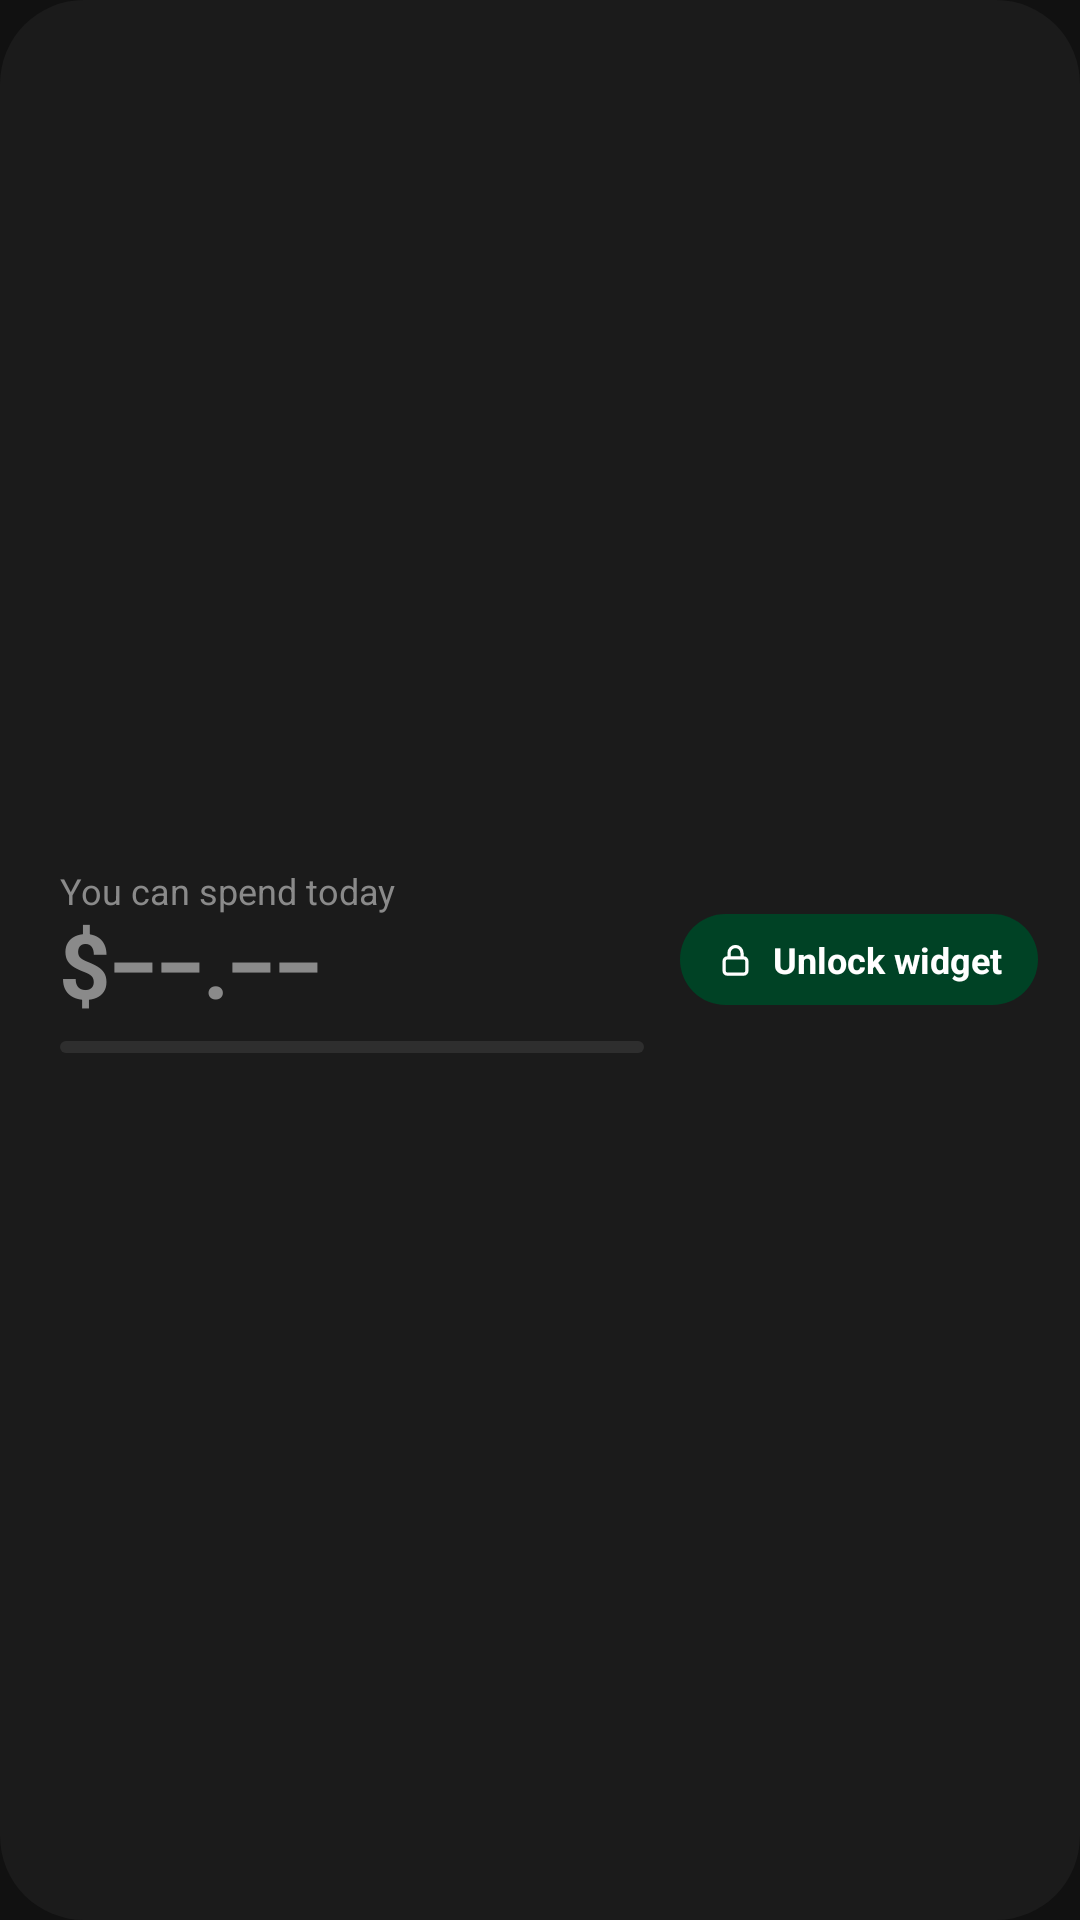

This screen was rendered from an Android layout file. Write that file and the resources it references.
<!-- AndroidManifest.xml: application theme AppTheme -->
<!-- res/layout/widget_locked.xml -->
<?xml version="1.0" encoding="utf-8"?>
<FrameLayout xmlns:android="http://schemas.android.com/apk/res/android"
    android:id="@android:id/background"
    android:layout_width="match_parent"
    android:layout_height="match_parent">

    <ImageView
        android:id="@+id/bg"
        android:layout_width="match_parent"
        android:layout_height="match_parent"
        android:importantForAccessibility="no"
        android:scaleType="fitXY"
        android:src="@drawable/widget_bg"
        android:tint="@color/widget_bg" />

    <ImageView
        android:id="@+id/border"
        android:layout_width="match_parent"
        android:layout_height="match_parent"
        android:importantForAccessibility="no"
        android:scaleType="fitXY"
        android:src="@drawable/widget_border"
        android:visibility="gone" />

    <LinearLayout
        android:layout_width="match_parent"
        android:layout_height="match_parent"
        android:gravity="center_vertical"
        android:orientation="horizontal"
        android:paddingStart="20dp"
        android:paddingEnd="14dp">

        <LinearLayout
            android:layout_width="0dp"
            android:layout_height="wrap_content"
            android:layout_weight="1"
            android:orientation="vertical">

            <TextView
                android:id="@+id/label"
                style="@style/WidgetLabel"
                android:text="@string/can_spend_today" />

            <TextView
                android:id="@+id/amount"
                style="@style/WidgetAmount"
                android:layout_height="36dp"
                android:text="$‒‒.‒‒"
                android:textColor="@color/widget_muted" />

            <ImageView
                android:id="@+id/bar_track"
                android:layout_width="match_parent"
                android:layout_height="4dp"
                android:layout_marginTop="6dp"
                android:importantForAccessibility="no"
                android:scaleType="fitXY"
                android:src="@drawable/widget_bar"
                android:tint="@color/widget_line" />
        </LinearLayout>

        <include layout="@layout/widget_unlock" />
    </LinearLayout>
</FrameLayout>
<!-- res/layout/widget_unlock.xml (included above) -->
<?xml version="1.0" encoding="utf-8"?>
<FrameLayout xmlns:android="http://schemas.android.com/apk/res/android"
    android:layout_width="wrap_content"
    android:layout_height="wrap_content"
    android:layout_marginStart="12dp">

    <ImageView
        android:id="@+id/unlock_bg"
        android:layout_width="match_parent"
        android:layout_height="match_parent"
        android:importantForAccessibility="no"
        android:scaleType="fitXY"
        android:src="@drawable/widget_pill"
        android:tint="@color/widget_btn" />

    <LinearLayout
        android:layout_width="match_parent"
        android:layout_height="match_parent"
        android:gravity="center_vertical"
        android:orientation="horizontal"
        android:paddingHorizontal="12dp"
        android:paddingVertical="7dp">

        <ImageView
            android:id="@+id/unlock_icon"
            android:layout_width="13dp"
            android:layout_height="13dp"
            android:importantForAccessibility="no"
            android:src="@drawable/ic_widget_lock"
            android:tint="@color/widget_btn_text" />

        <TextView
            android:id="@+id/unlock_text"
            android:layout_width="wrap_content"
            android:layout_height="wrap_content"
            android:layout_marginStart="6dp"
            android:maxLines="1"
            android:text="@string/unlock_widget"
            android:textColor="@color/widget_btn_text"
            android:textSize="12sp"
            android:textStyle="bold" />
    </LinearLayout>
</FrameLayout>
<!-- resources referenced by this layout -->
<resources>
  <color name="widget_bg">#1b1b1b</color>
  <color name="widget_btn">#004225</color>
  <color name="widget_btn_text">#ffffff</color>
  <color name="widget_line">#2e2e2e</color>
  <color name="widget_muted">#8a8a8a</color>
  <!-- drawable ic_widget_lock (drawable) -->
  <?xml version="1.0" encoding="utf-8"?>
  <vector xmlns:android="http://schemas.android.com/apk/res/android"
      android:width="14dp"
      android:height="14dp"
      android:viewportWidth="24"
      android:viewportHeight="24">
      <path
          android:pathData="M7,11H17A2,2 0,0 1,19 13V19A2,2 0,0 1,17 21H7A2,2 0,0 1,5 19V13A2,2 0,0 1,7 11ZM8,11V8A4,4 0,0 1,16 8V11"
          android:strokeColor="#ffffff"
          android:strokeWidth="2"
          android:strokeLineCap="round"
          android:strokeLineJoin="round" />
  </vector>
  <!-- drawable widget_bar (drawable) -->
  <?xml version="1.0" encoding="utf-8"?>
  <shape xmlns:android="http://schemas.android.com/apk/res/android">
      <corners android:radius="2dp" />
      <solid android:color="#ffffff" />
  </shape>
  <!-- drawable widget_bg (drawable) -->
  <?xml version="1.0" encoding="utf-8"?>
  <shape xmlns:android="http://schemas.android.com/apk/res/android">
      <corners android:radius="@dimen/widget_radius" />
      <solid android:color="#ffffff" />
  </shape>
  <!-- drawable widget_border (drawable) -->
  <?xml version="1.0" encoding="utf-8"?>
  <shape xmlns:android="http://schemas.android.com/apk/res/android">
      <corners android:radius="@dimen/widget_radius" />
      <stroke android:width="1dp" android:color="#262626" />
  </shape>
  <!-- drawable widget_pill (drawable) -->
  <?xml version="1.0" encoding="utf-8"?>
  <shape xmlns:android="http://schemas.android.com/apk/res/android">
      <corners android:radius="99dp" />
      <solid android:color="#ffffff" />
  </shape>
  <string name="can_spend_today">You can spend today</string>
  <string name="unlock_widget">Unlock widget</string>
  <style name="WidgetAmount">
          <item name="android:layout_width">match_parent</item>
          <item name="android:textColor">@color/widget_text</item>
          <item name="android:textStyle">bold</item>
          <item name="android:letterSpacing">-0.03</item>
          <item name="android:fontFeatureSettings">tnum</item>
          <item name="android:maxLines">1</item>
          <item name="android:includeFontPadding">false</item>
          <item name="android:autoSizeTextType">uniform</item>
          <item name="android:autoSizeMinTextSize">12sp</item>
          <item name="android:autoSizeMaxTextSize">30sp</item>
          <item name="android:gravity">center_vertical|start</item>
      </style>
  <style name="WidgetLabel">
          <item name="android:layout_width">wrap_content</item>
          <item name="android:layout_height">wrap_content</item>
          <item name="android:textColor">@color/widget_muted</item>
          <item name="android:textSize">12sp</item>
          <item name="android:maxLines">1</item>
          <item name="android:ellipsize">end</item>
      </style>
  <style name="AppTheme" parent="Base.AppTheme" />
  <dimen name="widget_radius">24dp</dimen>
  <color name="widget_text">#f2f2f2</color>
  <style name="Base.AppTheme" parent="android:Theme.Material.NoActionBar">
          <item name="android:windowBackground">@color/bg</item>
          <item name="android:statusBarColor">@color/bg</item>
          <item name="android:navigationBarColor">@color/surface</item>
      </style>
  <color name="bg">#111111</color>
  <color name="surface">#1b1b1b</color>
</resources>
